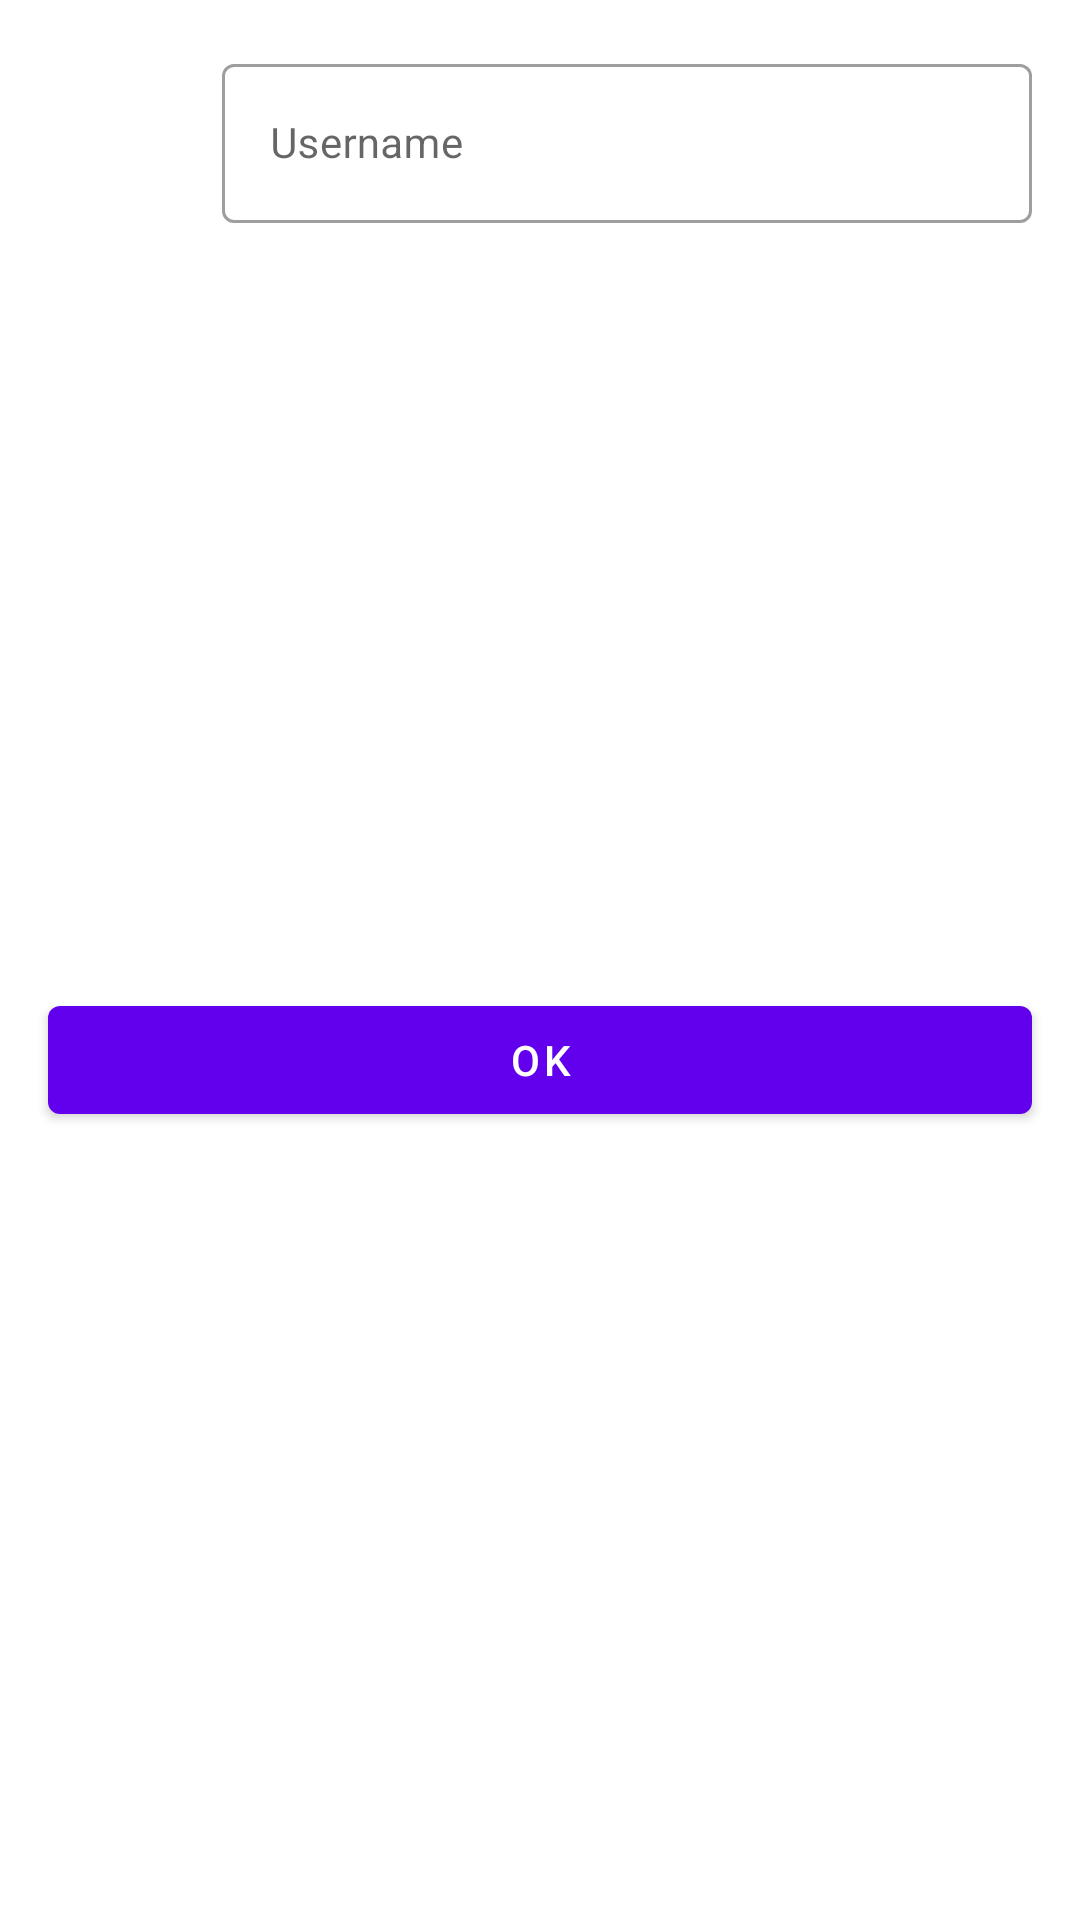

Android layout source for this screen:
<!-- AndroidManifest.xml: application theme AppTheme.NoActionBar -->
<!-- res/layout/sheet_userdata.xml -->
<?xml version="1.0" encoding="utf-8"?>
<androidx.constraintlayout.widget.ConstraintLayout xmlns:android="http://schemas.android.com/apk/res/android"
    xmlns:app="http://schemas.android.com/apk/res-auto"
    android:layout_width="match_parent"
    android:layout_height="wrap_content">

    <com.google.android.material.imageview.ShapeableImageView
        android:id="@+id/user_image"
        android:layout_width="50dp"
        android:layout_height="50dp"
        android:layout_marginStart="16dp"
        android:background="?attr/selectableItemBackgroundBorderless"
        app:layout_constraintBottom_toBottomOf="@id/username_til"
        app:layout_constraintStart_toStartOf="parent"
        app:layout_constraintTop_toTopOf="@id/username_til"
        app:shapeAppearanceOverlay="@style/ShapeAppearanceOverlay.App.Circle"
        app:srcCompat="@drawable/ic_account_circle" />

    <com.google.android.material.textfield.TextInputLayout
        android:id="@+id/username_til"
        style="@style/Widget.MaterialComponents.TextInputLayout.OutlinedBox"
        android:layout_width="0dp"
        android:layout_height="wrap_content"
        android:layout_marginStart="8dp"
        android:layout_marginTop="16dp"
        android:layout_marginEnd="16dp"
        app:layout_constraintEnd_toEndOf="parent"
        app:layout_constraintStart_toEndOf="@id/user_image"
        app:layout_constraintTop_toTopOf="parent">

        <com.google.android.material.textfield.TextInputEditText
            android:id="@+id/username_tie"
            android:layout_width="match_parent"
            android:layout_height="wrap_content"
            android:hint="@string/auth_userdata_name"
            android:textSize="14sp" />
    </com.google.android.material.textfield.TextInputLayout>

    <com.google.android.material.button.MaterialButton
        android:id="@+id/button_ok"
        android:layout_width="0dp"
        android:layout_height="wrap_content"
        android:layout_marginTop="8dp"
        android:layout_marginBottom="16dp"
        android:text="@android:string/ok"
        app:layout_constraintBottom_toBottomOf="parent"
        app:layout_constraintEnd_toEndOf="@id/username_til"
        app:layout_constraintStart_toStartOf="@id/user_image"
        app:layout_constraintTop_toBottomOf="@id/username_til" />

</androidx.constraintlayout.widget.ConstraintLayout>
<!-- resources referenced by this layout -->
<resources>
  <string name="auth_userdata_name">Username</string>
  <style name="ShapeAppearanceOverlay.App.Circle" parent="">
          <item name="cornerSize">50%</item>
      </style>
  <style name="AppTheme.NoActionBar" parent="AppTheme">
          <item name="windowActionBar">false</item>
          <item name="windowNoTitle">true</item>
      </style>
</resources>
